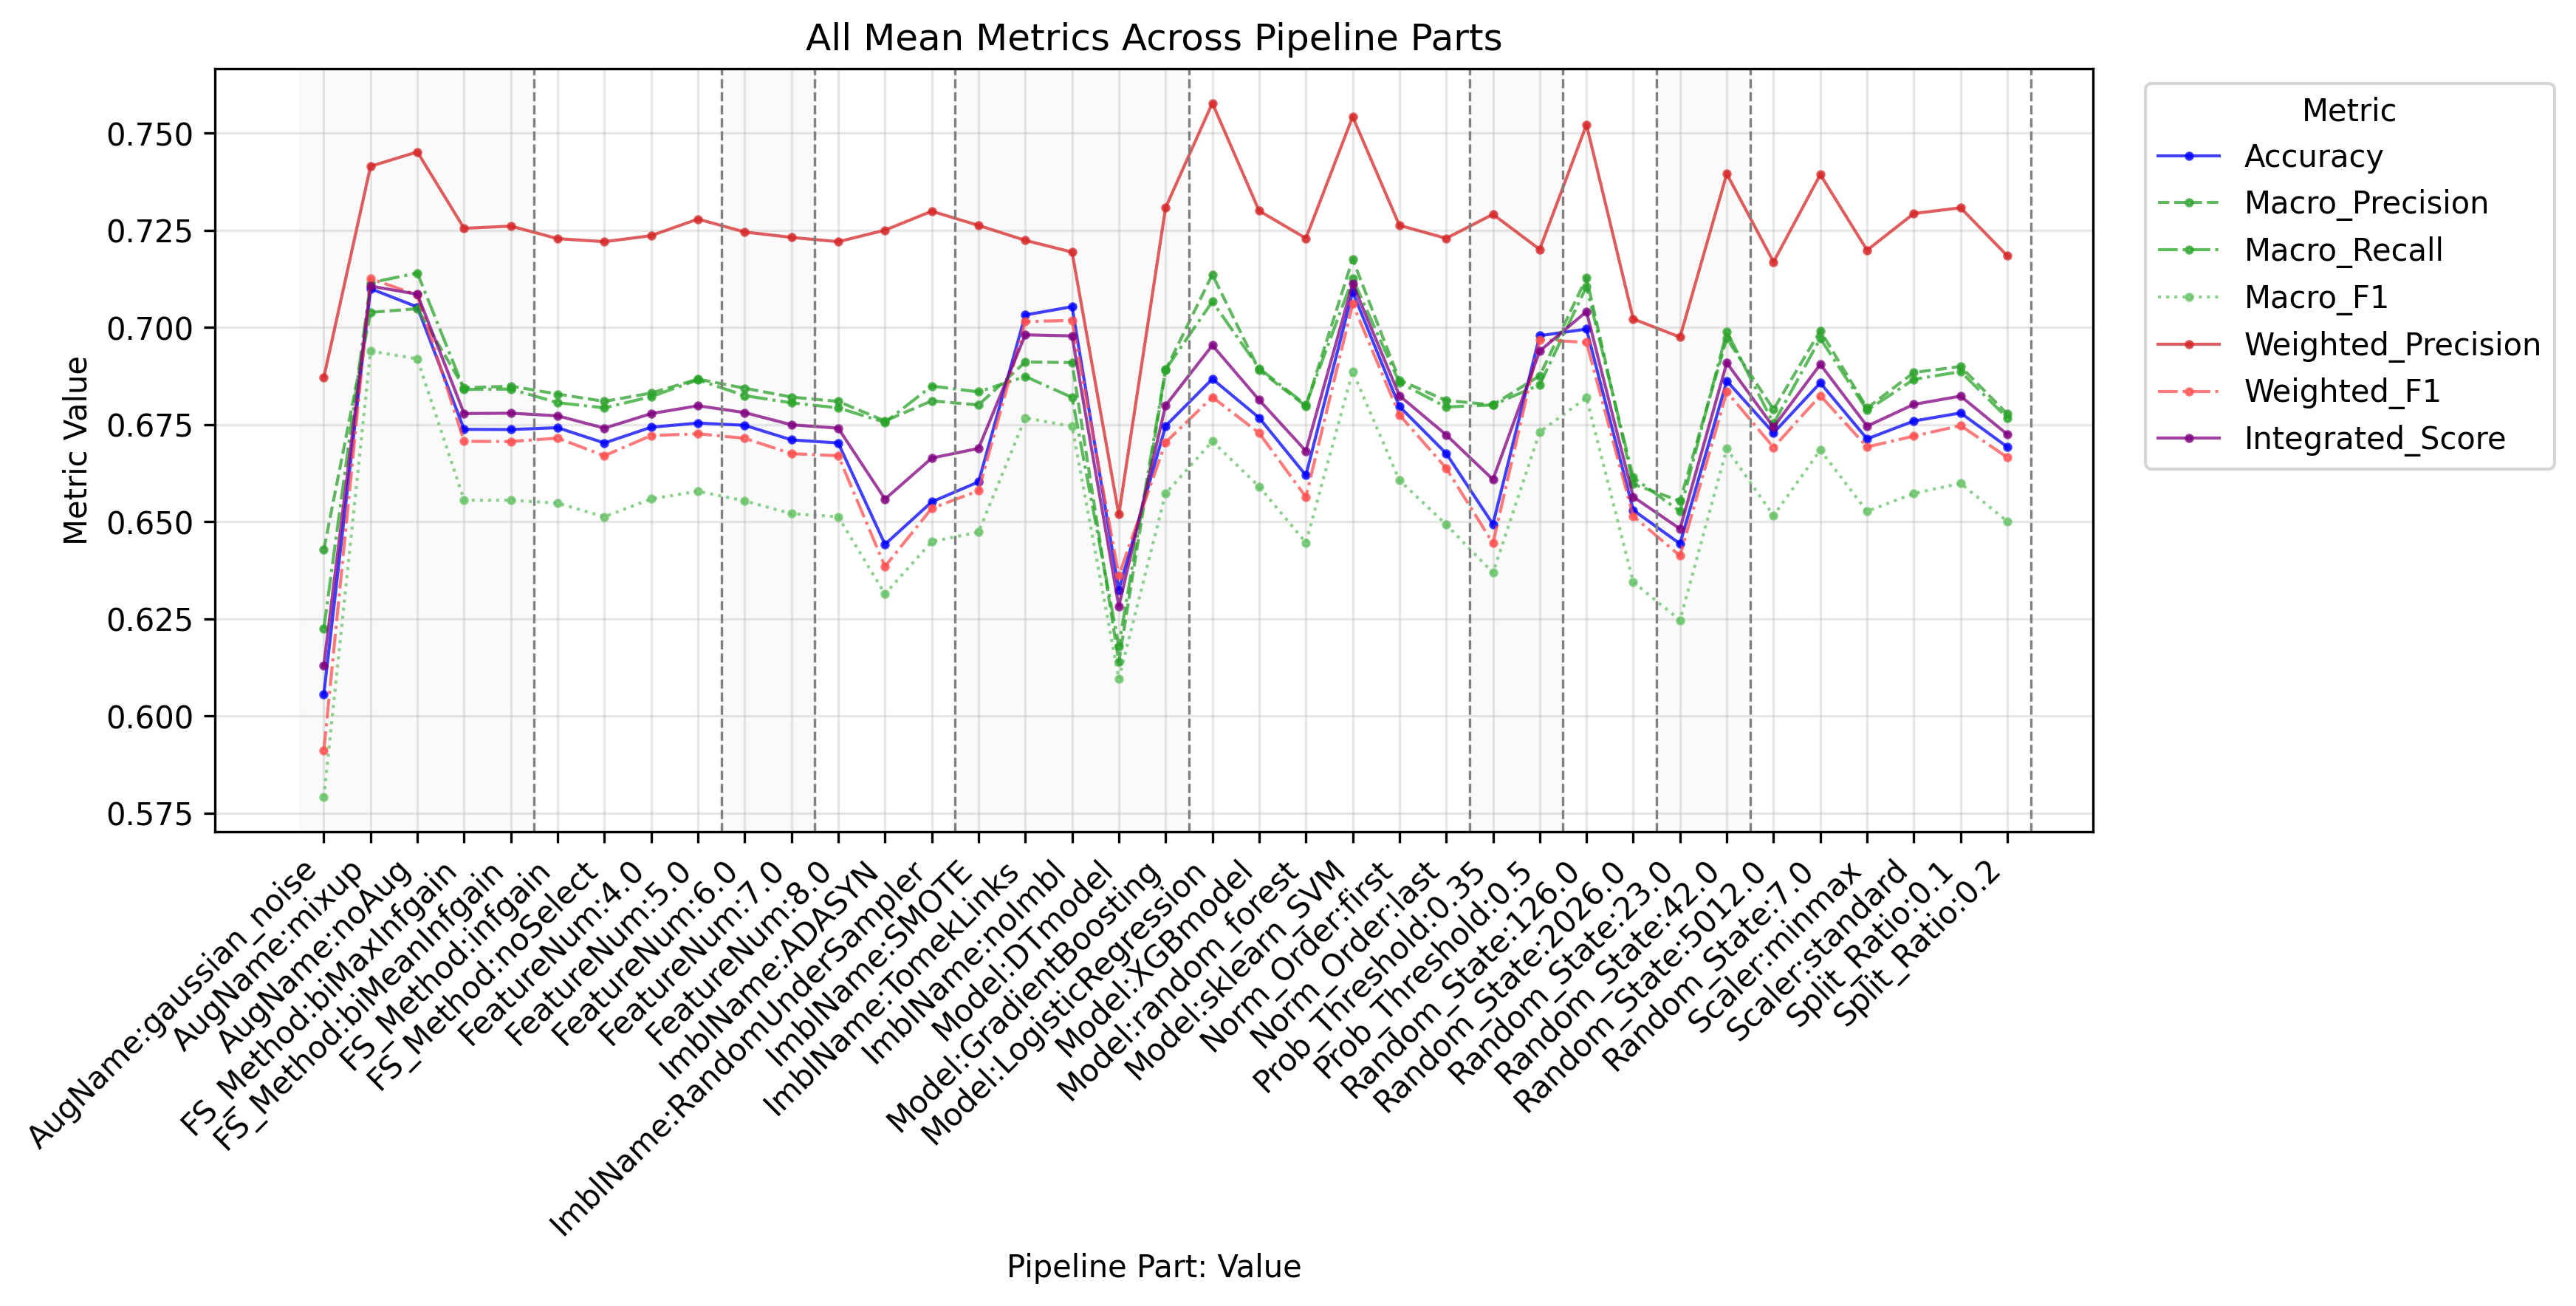

Values plotted in this chart, from the file beside it:
PipelinePart, PartValue, Metric, Value
FeatureNum, 4.0, Accuracy, 0.6744
FeatureNum, 5.0, Accuracy, 0.6754
FeatureNum, 6.0, Accuracy, 0.6749
FeatureNum, 7.0, Accuracy, 0.6711
FeatureNum, 8.0, Accuracy, 0.6703
FeatureNum, 4.0, Macro_Precision, 0.6832
FeatureNum, 5.0, Macro_Precision, 0.6867
FeatureNum, 6.0, Macro_Precision, 0.6844
FeatureNum, 7.0, Macro_Precision, 0.6821
FeatureNum, 8.0, Macro_Precision, 0.681
FeatureNum, 4.0, Macro_Recall, 0.6822
FeatureNum, 5.0, Macro_Recall, 0.6865
FeatureNum, 6.0, Macro_Recall, 0.6825
FeatureNum, 7.0, Macro_Recall, 0.6806
FeatureNum, 8.0, Macro_Recall, 0.6793
FeatureNum, 4.0, Macro_F1, 0.6559
FeatureNum, 5.0, Macro_F1, 0.6579
FeatureNum, 6.0, Macro_F1, 0.6554
FeatureNum, 7.0, Macro_F1, 0.6521
FeatureNum, 8.0, Macro_F1, 0.6513
FeatureNum, 4.0, Weighted_Precision, 0.7237
FeatureNum, 5.0, Weighted_Precision, 0.7279
FeatureNum, 6.0, Weighted_Precision, 0.7246
FeatureNum, 7.0, Weighted_Precision, 0.7232
FeatureNum, 8.0, Weighted_Precision, 0.7221
FeatureNum, 4.0, Weighted_Recall, 0.6744
FeatureNum, 5.0, Weighted_Recall, 0.6754
FeatureNum, 6.0, Weighted_Recall, 0.6749
FeatureNum, 7.0, Weighted_Recall, 0.6711
FeatureNum, 8.0, Weighted_Recall, 0.6703
FeatureNum, 4.0, Weighted_F1, 0.6722
FeatureNum, 5.0, Weighted_F1, 0.6727
FeatureNum, 6.0, Weighted_F1, 0.6715
FeatureNum, 7.0, Weighted_F1, 0.6676
FeatureNum, 8.0, Weighted_F1, 0.667
FeatureNum, 4.0, Micro_Precision, 0.6744
FeatureNum, 5.0, Micro_Precision, 0.6754
FeatureNum, 6.0, Micro_Precision, 0.6749
FeatureNum, 7.0, Micro_Precision, 0.6711
FeatureNum, 8.0, Micro_Precision, 0.6703
FeatureNum, 4.0, Micro_Recall, 0.6744
FeatureNum, 5.0, Micro_Recall, 0.6754
FeatureNum, 6.0, Micro_Recall, 0.6749
FeatureNum, 7.0, Micro_Recall, 0.6711
FeatureNum, 8.0, Micro_Recall, 0.6703
FeatureNum, 4.0, Micro_F1, 0.6744
FeatureNum, 5.0, Micro_F1, 0.6754
FeatureNum, 6.0, Micro_F1, 0.6749
FeatureNum, 7.0, Micro_F1, 0.6711
FeatureNum, 8.0, Micro_F1, 0.6703
FeatureNum, 4.0, Integrated_Score, 0.6779
FeatureNum, 5.0, Integrated_Score, 0.6799
FeatureNum, 6.0, Integrated_Score, 0.6781
FeatureNum, 7.0, Integrated_Score, 0.675
FeatureNum, 8.0, Integrated_Score, 0.6741
FS_Method, biMaxInfgain, Accuracy, 0.6738
FS_Method, biMeanInfgain, Accuracy, 0.6738
FS_Method, infgain, Accuracy, 0.6742
FS_Method, noSelect, Accuracy, 0.6703
FS_Method, biMaxInfgain, Macro_Precision, 0.6845
... 347 more rows
